3-way image classification set "mas_enfermedades" from GitHub (JupaaF/DatosAcronex); label vocabulary: eye spot, red leaf spot, ring spot.

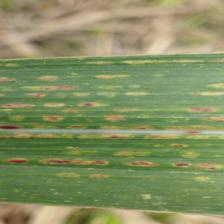
Label: eye spot

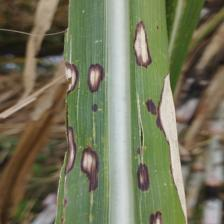
Label: ring spot

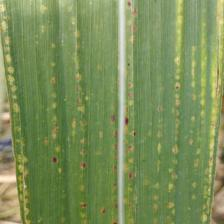
Label: eye spot

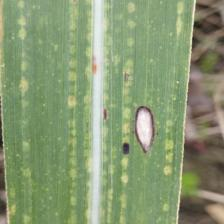
Label: ring spot

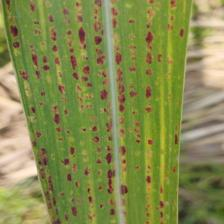
Label: eye spot

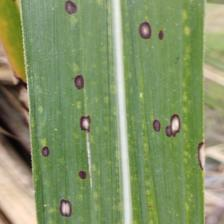
Label: ring spot
